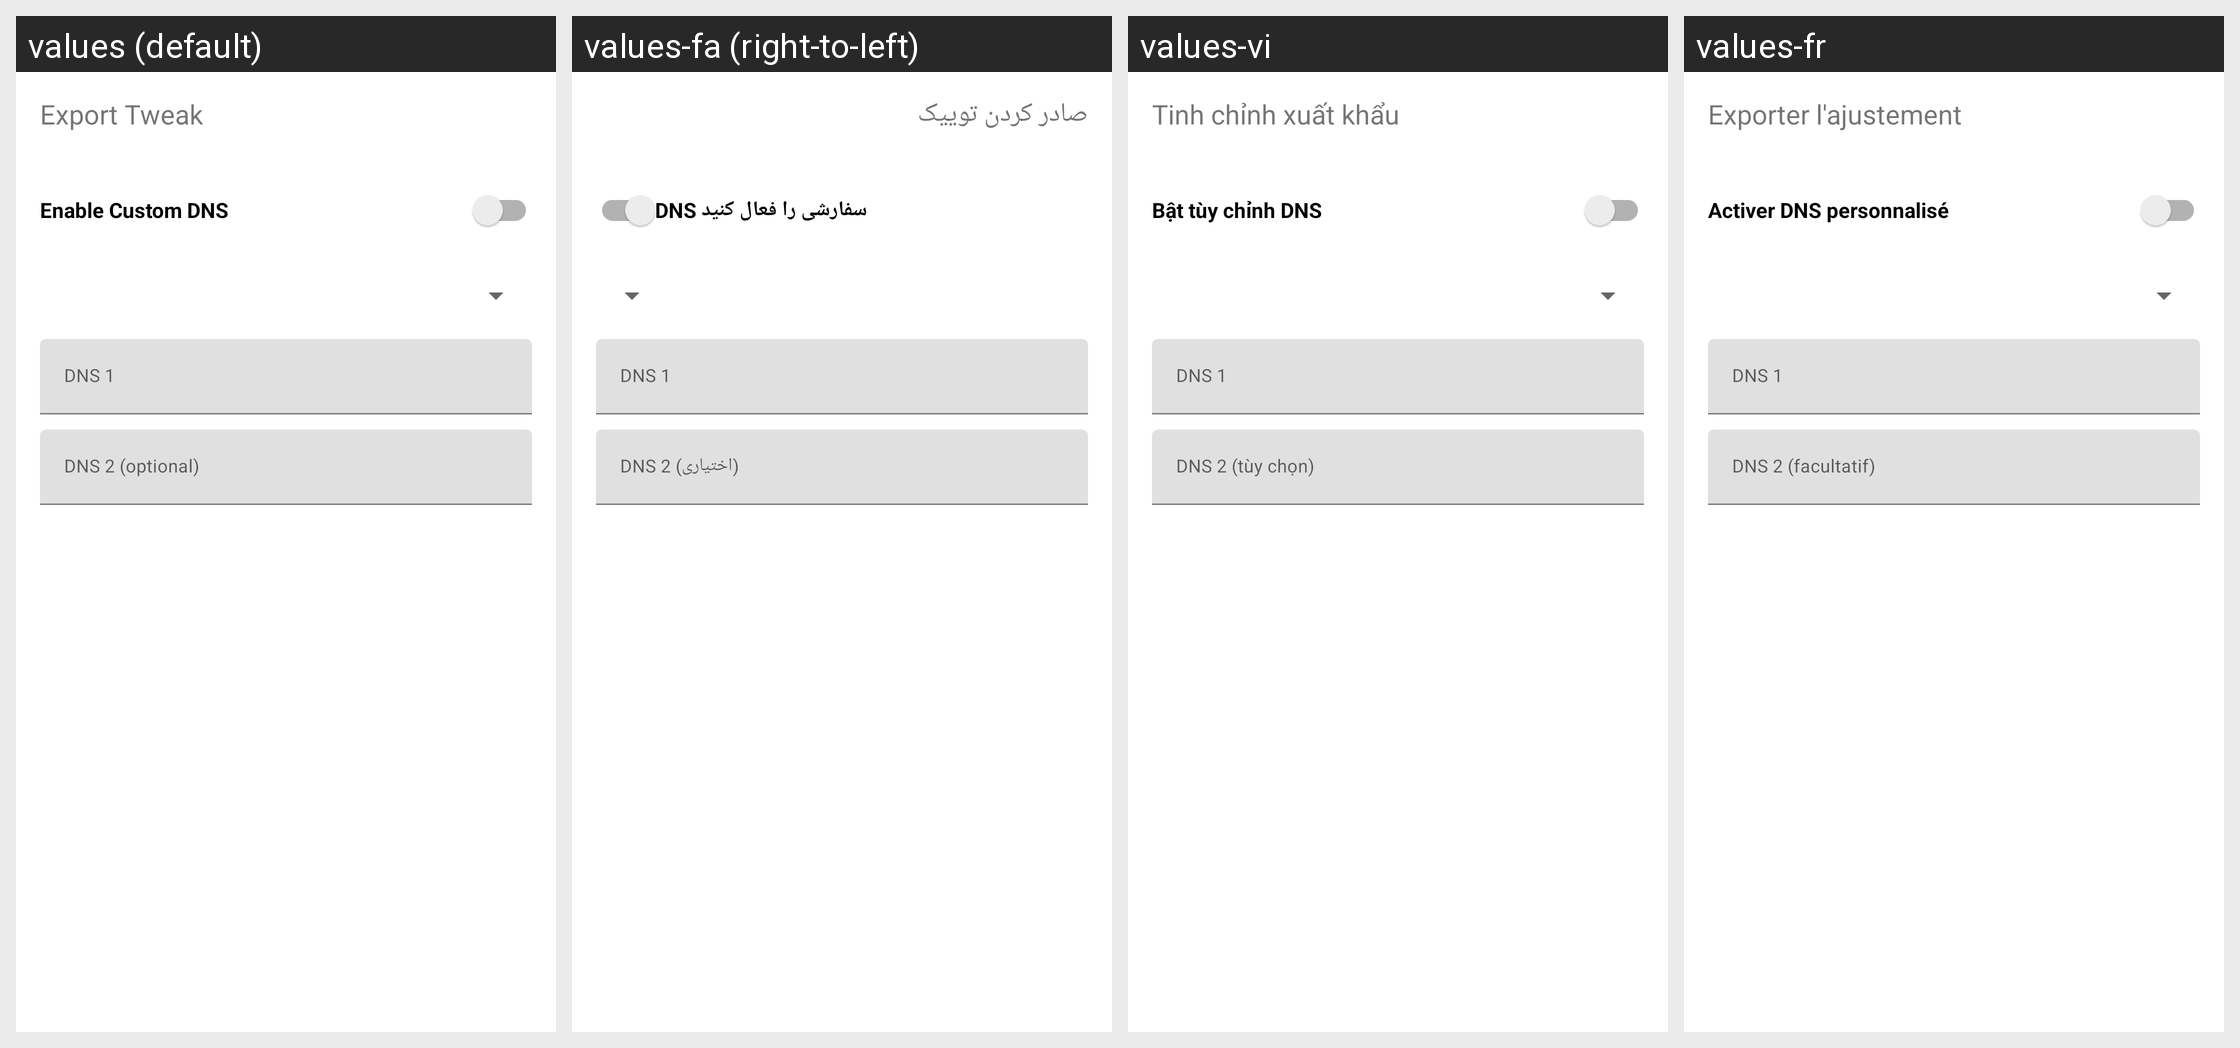

Translations of the strings shown on this Android screen, per locale in the grid:
Android screen res/layout/dialog_custom_dns.xml rendered under 4 locales, left to right: values (default), values-fa (right-to-left), values-vi, values-fr. Device: Nexus 5 (rendered at 1080×1920; each locale shown at half size, 540×960, under a caption strip naming it); theme Theme.MaterialComponents.DayNight.NoActionBar.
Other locales in the repository, not shown: values-am, values-ar, values-de, values-es, values-in, values-ms, values-pt-rBR, values-ru, values-tg, values-tr, values-uz.
Strings drawn on this screen, with the default value and each locale's value (text and hints the layout hard-codes, and strings that could not be matched under every locale, appear in the picture but are not listed):

export_tweak
  values: Export Tweak
  values-fa: صادر کردن توییک
  values-vi: Tinh chỉnh xuất khẩu
  values-fr: Exporter l'ajustement

custom_dns_enable
  values: Enable Custom DNS
  values-fa: DNS سفارشی را فعال کنید
  values-vi: Bật tùy chỉnh DNS
  values-fr: Activer DNS personnalisé

ui_dns_1
  values: DNS 1
  values-fa: DNS 1
  values-vi: DNS 1
  values-fr: DNS 1

ui_dns_2_optional
  values: DNS 2 (optional)
  values-fa: DNS 2 (اختیاری)
  values-vi: DNS 2 (tùy chọn)
  values-fr: DNS 2 (facultatif)
